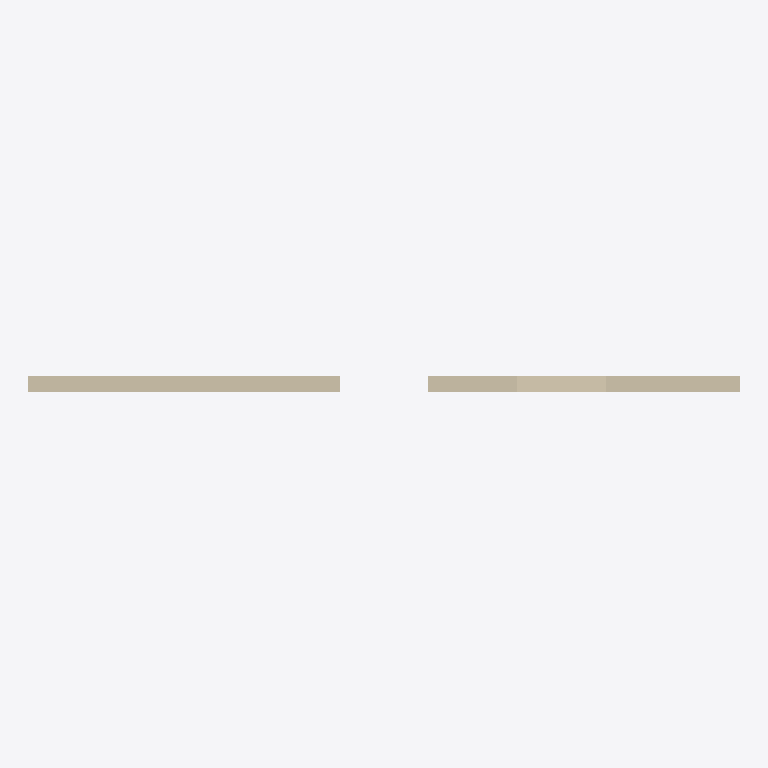
Plan cut of the same IFC building model at storey '1st floor' (level 0.00 m, cut at 1.40 m), seen from above with north up, elements coloured by IFC class: 1 wall (beige). Cut surfaces are drawn darker.
Extent 8.0 m × 0.2 m × 2.8 m (x, y, z). Storeys (1): 1st floor at 0.00 m. Elements (1): 1 IfcWallStandardCase.

HEADER;
FILE_DESCRIPTION(('ViewDefinition [CoordinationView]'),'2;1');
FILE_NAME('/home/ricordeau/Documents/Projets Android Studio/3DReno/android/assets/data/ifc/','2015-06-25T13:42:18+0200',('Thomas Ricordeau','Julien Christophe'),('LIMSI-CNRS'),'IFC Tools Project - IFC2x3 Java Toolbox','','');
FILE_SCHEMA(('IFC2X3'));
ENDSEC;
DATA;
#1=IFCPROJECT('1JRV_KZTH1XvEtymQs$QAY',#2,'Projet 3D-RENO','Modelisation interieur + calcul DPE',$,$,$,(#13),#9);
#16=IFCSITE('3pn7BZj_rFc9j5P__9Kgbg',#2,'Site de la simple maison','Description du site',$,#17,$,$,.ELEMENT.,$,$,$,$,$);
#22=IFCBUILDING('1saPUK9VX8Seblqp37psB1',#2,'Simple maison','Description de la maison',$,#23,$,$,.ELEMENT.,$,$,$);
#28=IFCBUILDINGSTOREY('0H7OC$mJjAl9EQW9s2A346',#2,'1st floor','1st floor / elevation = 0.0m',$,#29,$,$,.ELEMENT.,0.0);
#38=IFCWALLSTANDARDCASE('0A_VyZBkbFafoz3pGGdgW4',#2,'wall','wall / etage = 1st floor',$,#39,#44,$);
ENDSEC;
